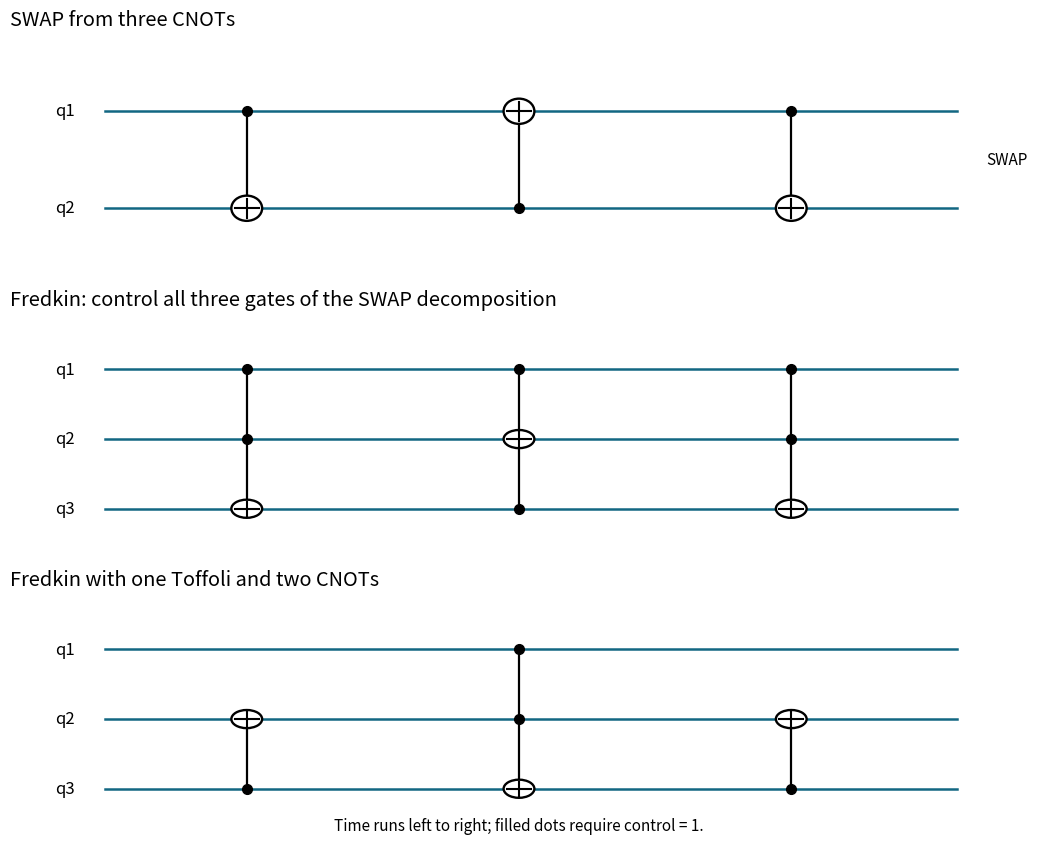

Python code for this plot: (Note: this script raises an exception after producing the figure.)
"""Original gate decomposition diagrams; Python 3.14/matplotlib."""
from pathlib import Path
import matplotlib
matplotlib.use('Agg')
import matplotlib.pyplot as plt
from matplotlib.patches import Circle
plt.rcParams.update({'font.size':12})
fig,axs=plt.subplots(3,1,figsize=(10.5,8.4),layout='constrained',facecolor='white')
def setup(ax,n,title):
 for i in range(n):
  y=-i;ax.plot([.2,7.4],[y,y],color='#126782',lw=1.8);ax.text(-.05,y,f'q{i+1}',ha='right',va='center')
 ax.set(xlim=(-.6,8.2),ylim=(-n+.25,.8));ax.axis('off');ax.set_title(title,loc='left')
def gate(ax,x,controls,target):
 ys=[-q for q in controls]+[-target];ax.plot([x,x],[min(ys),max(ys)],color='black',lw=1.6)
 for c in controls:ax.plot(x,-c,'ko',ms=7)
 ax.add_patch(Circle((x,-target),.13,facecolor='white',edgecolor='black',lw=1.7,zorder=3));ax.plot([x-.10,x+.10],[-target,-target],color='black',lw=1.5,zorder=4);ax.plot([x,x],[-target-.10,-target+.10],color='black',lw=1.5,zorder=4)
setup(axs[0],2,'SWAP from three CNOTs')
for x,c,t in [(1.4,[0],1),(3.7,[1],0),(6,[0],1)]:gate(axs[0],x,c,t)
axs[0].text(7.65,-.5,'SWAP',va='center',fontsize=11)
setup(axs[1],3,'Fredkin: control all three gates of the SWAP decomposition')
for x,c,t in [(1.4,[0,1],2),(3.7,[0,2],1),(6,[0,1],2)]:gate(axs[1],x,c,t)
setup(axs[2],3,'Fredkin with one Toffoli and two CNOTs')
for x,c,t in [(1.4,[2],1),(3.7,[0,1],2),(6,[2],1)]:gate(axs[2],x,c,t)
axs[2].text(3.7,-2.6,'Time runs left to right; filled dots require control = 1.',ha='center',fontsize=11)
fig.savefig(Path.cwd()/Path(__file__).with_suffix('.png').name,dpi=120,facecolor='white',transparent=False,metadata={'Software':'Matplotlib'})
plt.close(fig)
